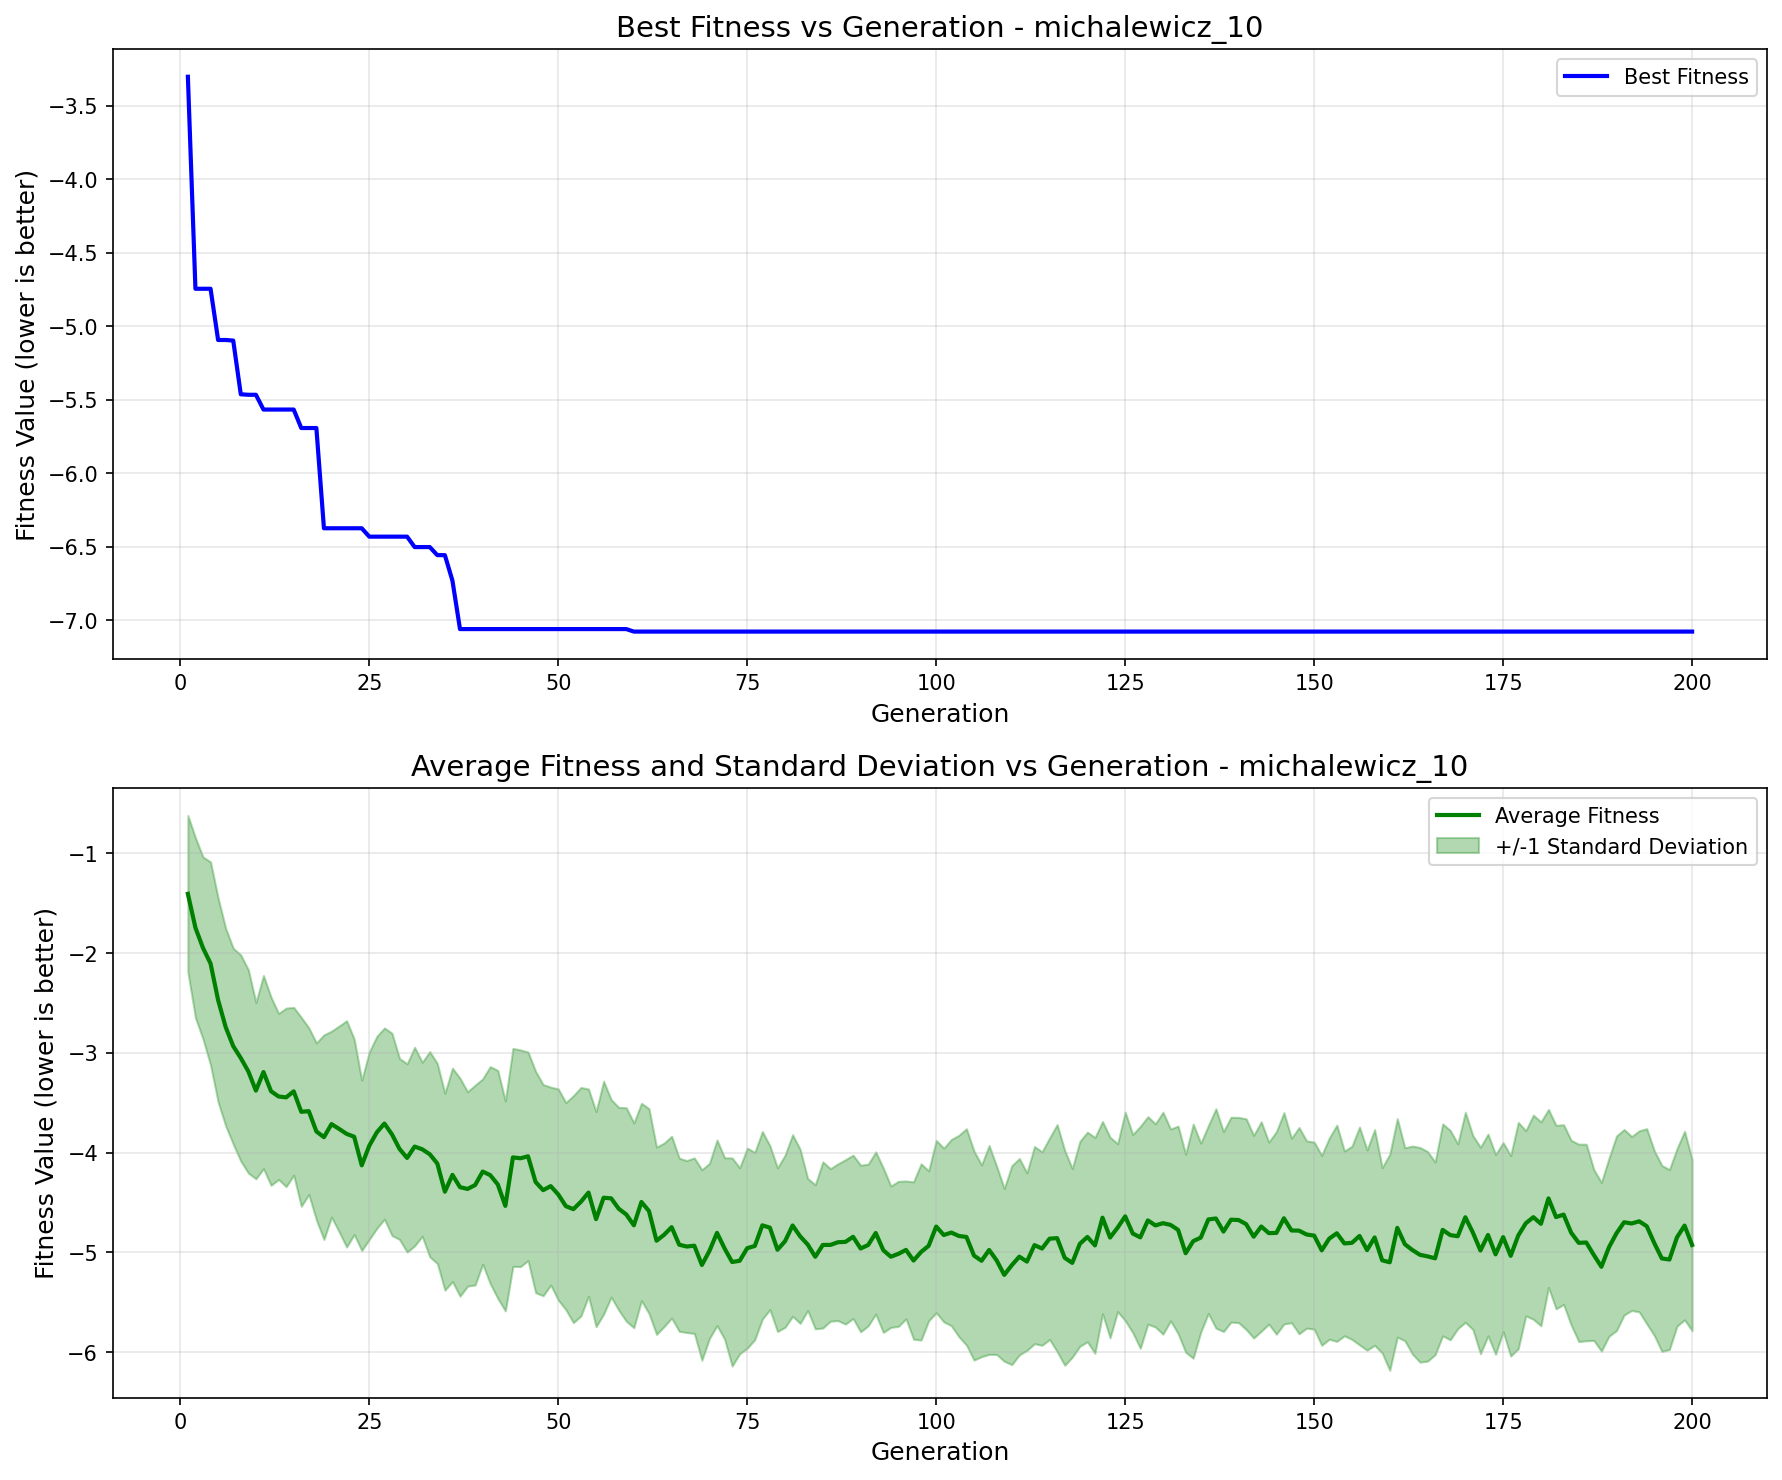

The file beside this chart, header and first rows:
generation, best_fitness, best_individual, mean_fitness, std_dev
1, -3.302, [0.4426403497524024, 1.3537510746829968,…, -1.407, 0.7854
2, -4.745, [2.237463132094169, 2.7541627237141104, …, -1.747, 0.9023
3, -4.745, [2.237463132094169, 2.7541627237141104, …, -1.949, 0.9122
4, -4.745, [2.237463132094169, 2.7541627237141104, …, -2.105, 1.019
5, -5.093, [2.3468970650066368, 1.8360126923994577,…, -2.472, 1.023
6, -5.093, [2.3468970650066368, 1.8360126923994577,…, -2.742, 0.9905
7, -5.097, [0.5471238347541858, 2.984563676271788, …, -2.934, 0.9817
8, -5.463, [1.6626704512071258, 0.7850320472161949,…, -3.053, 1.034
9, -5.466, [0.4426403497524024, 1.3537510746829968,…, -3.187, 1.019
10, -5.466, [0.4426403497524024, 1.3537510746829968,…, -3.379, 0.8841
11, -5.567, [2.237463132094169, 1.8360126923994577, …, -3.193, 0.9682
12, -5.567, [2.237463132094169, 1.8360126923994577, …, -3.385, 0.9433
13, -5.567, [2.237463132094169, 1.8360126923994577, …, -3.438, 0.8323
14, -5.567, [2.237463132094169, 1.8360126923994577, …, -3.447, 0.8949
15, -5.567, [2.237463132094169, 1.8360126923994577, …, -3.386, 0.8415
16, -5.693, [0.8308231830170376, 2.7541627237141104,…, -3.592, 0.9474
17, -5.693, [0.8308231830170376, 2.7541627237141104,…, -3.585, 0.8356
18, -5.693, [0.8308231830170376, 2.7541627237141104,…, -3.789, 0.8875
19, -6.375, [2.237463132094169, 2.7649070249797925, …, -3.846, 1.025
20, -6.375, [2.237463132094169, 2.7649070249797925, …, -3.715, 0.932
21, -6.375, [2.237463132094169, 2.7649070249797925, …, -3.763, 1.031
22, -6.375, [2.237463132094169, 2.7649070249797925, …, -3.813, 1.134
23, -6.375, [2.237463132094169, 2.7649070249797925, …, -3.842, 0.9804
24, -6.375, [2.237463132094169, 2.7649070249797925, …, -4.129, 0.8535
25, -6.432, [2.237463132094169, 2.6735513225778664, …, -3.931, 0.9402
26, -6.432, [2.237463132094169, 2.6735513225778664, …, -3.797, 0.9627
27, -6.432, [2.237463132094169, 2.6735513225778664, …, -3.709, 0.9585
28, -6.432, [2.237463132094169, 2.6735513225778664, …, -3.818, 1.014
29, -6.432, [2.237463132094169, 2.6735513225778664, …, -3.964, 0.9075
30, -6.432, [2.237463132094169, 2.6735513225778664, …, -4.054, 0.9439
31, -6.503, [2.237463132094169, 2.7541627237141104, …, -3.94, 0.9956
32, -6.503, [2.237463132094169, 2.7541627237141104, …, -3.967, 0.872
33, -6.503, [2.237463132094169, 2.7541627237141104, …, -4.017, 1.029
34, -6.558, [2.237463132094169, 2.7649070249797925, …, -4.11, 1.002
35, -6.558, [2.237463132094169, 2.7649070249797925, …, -4.393, 0.9868
36, -6.731, [2.237463132094169, 0.7850320472161949, …, -4.224, 1.07
37, -7.061, [2.237463132094169, 2.7541627237141104, …, -4.347, 1.093
38, -7.061, [2.237463132094169, 2.7541627237141104, …, -4.365, 0.9745
39, -7.061, [2.237463132094169, 2.7541627237141104, …, -4.326, 1.002
40, -7.061, [2.237463132094169, 2.7541627237141104, …, -4.191, 0.9294
41, -7.061, [2.237463132094169, 2.7541627237141104, …, -4.227, 1.088
42, -7.061, [2.237463132094169, 2.7541627237141104, …, -4.32, 1.143
43, -7.061, [2.237463132094169, 2.7541627237141104, …, -4.535, 1.053
44, -7.061, [2.237463132094169, 2.7541627237141104, …, -4.049, 1.093
45, -7.061, [2.237463132094169, 2.7541627237141104, …, -4.057, 1.086
46, -7.061, [2.237463132094169, 2.7541627237141104, …, -4.038, 1.046
47, -7.061, [2.237463132094169, 2.7541627237141104, …, -4.295, 1.11
48, -7.061, [2.237463132094169, 2.7541627237141104, …, -4.377, 1.059
49, -7.061, [2.237463132094169, 2.7541627237141104, …, -4.337, 0.9925
50, -7.061, [2.237463132094169, 2.7541627237141104, …, -4.42, 1.058
51, -7.061, [2.237463132094169, 2.7541627237141104, …, -4.537, 1.038
52, -7.061, [2.237463132094169, 2.7541627237141104, …, -4.568, 1.138
53, -7.061, [2.237463132094169, 2.7541627237141104, …, -4.493, 1.145
54, -7.061, [2.237463132094169, 2.7541627237141104, …, -4.401, 1.038
55, -7.061, [2.237463132094169, 2.7541627237141104, …, -4.668, 1.078
56, -7.061, [2.237463132094169, 2.7541627237141104, …, -4.453, 1.168
57, -7.061, [2.237463132094169, 2.7541627237141104, …, -4.459, 0.99
58, -7.061, [2.237463132094169, 2.7541627237141104, …, -4.563, 1.017
59, -7.061, [2.237463132094169, 2.7541627237141104, …, -4.621, 1.07
60, -7.078, [2.237463132094169, 2.6735513225778664, …, -4.73, 1.026
... 140 more rows
